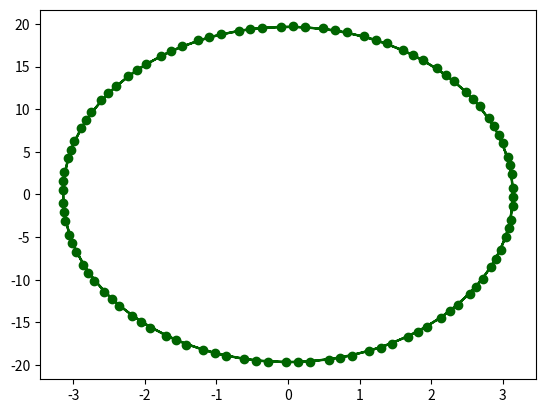

Generate this figure with matplotlib:
# -*- coding: utf-8 -*-
import math
import matplotlib
#sortie du module graphique
#vers des fichiers pdf plutôt que vers fenêtre interactive
matplotlib.use('pdf')
import matplotlib.pyplot as plt
#################################

def smul(nono, lili):
    lirev = []
    for v in lili:
        lirev.append(nono*v)
    return lirev

def vsom(l1,l2):
    nb = len(l1)
    lirev = []
    for i in range(nb):
        lirev.append(l1[i] + l2[i])
    return lirev

def vdif(l1,l2):
    nb = len(l1)
    lirev = []
    for i in range(nb):
        lirev.append(l1[i] - l2[i])
    return lirev

###########################         
       
def euler(f,y0,z0,h,n):
    #initialisations
    y , z = y0 , z0
    Ly , Lz = [y] , [z]
    for i in range(n-1): #n-1 car ini connu  
        fy = f(y)
        y += z*h
        z += fy*h
        Ly.append(y)
        Lz.append(z)
    return Ly, Lz

def verlet(f,y0,z0,h,n):
    #initialisations
    y , z = y0 , z0
    Ly , Lz = [y] , [z]
    for i in range(n-1): 
        fy = f(y) 
        y += z*h + h*h*fy/2 #y suivant
        ffy = f(y) # valeur de f au y suivant
        z += h*(fy +ffy)/2
        Ly.append(y)
        Lz.append(z)
    return Ly, Lz

def f(u):
    omega = 2*math.pi
    return -omega*omega*u
    
############################

def norme2(v):
    return (v[0]**2 + v[1]**2 + v[2]**2)**0.5
    
def force2(m1,p1,m2,p2):
    #force par 2 sur 1
    G = 6.67e-11
    v = vdif(p1,p2)
    coeff = G*m1*m2*norme2(v)**(-3)
    return smul(coeff,v)

def forceN(j,m,pos):
    force = [0.,0.,0.]
    N = len(m)
    for k in range(N):
        if k!= j:
            f = force2(m[k],pos[k],m[j],pos[j])
            force = vsom(force, f)
    return force
    
def pos_suiv(m,pos,vit,h):
    N = len(m)
    L = []
    for j in range(N):
        force = forceN(j,m,pos)
        acc_pos1 = smul(h,vit[j])
        new_pos = vsom(pos[j],acc_pos1)# Euler
        coeff = h*h/(2*m[j])
        acc_pos2 = smul(coeff,force) # Verlet
        new_pos = vsom(new_pos,acc_pos2)
        L.append(new_pos)
    return L
    
def etat_suiv(m,pos,vit,h):
    N = len(m)
    new_pos = pos_suiv(m,pos,vit,h)
    new_vit = []
    for j in range(N):
        coeff = h/(2*m[j])
        f = forceN(j,m,pos)
        ff = forceN(j,m,new_pos)
        acc_v = vsom(f,ff)
        acc_v = smul(coeff,acc_v)
        new_vit.append(vsom(vit[j],acc_v))
    return new_pos, new_vit
    
    
m = [1e12,5e10]
pos = [[0,0,0],[1,0,0]]
vit = [[0,0,0],[0,9,0]]
h = 1e-2

liste_pos = []
for k in range(600):
    pos, vit = etat_suiv(m,pos,vit,h)
    liste_pos.append(pos)

x0, y0, x1, y1 = [],[],[],[]
X0, Y0, X1, Y1 = [],[],[],[]
M = m[0]+m[1] 
c0 = m[0]/M
c1 = m[1]/M
for pos in liste_pos:
    xG = c0*pos[0][0] + c1*pos[1][0]
    yG = c0*pos[0][1] + c1*pos[1][1]
    x0.append(pos[0][0])
    X0.append(pos[0][0] - xG)
    y0.append(pos[0][1])
    Y0.append(pos[0][1] - yG)
    x1.append(pos[1][0])
    X1.append(pos[1][0] - xG)
    y1.append(pos[1][1])
    Y1.append(pos[1][1] - yG)

VLy, VLz = verlet(f,3.,6.,0.03,100)
plt.plot(VLy,VLz,color='darkgreen',linestyle='solid',marker='o')
plt.savefig('Edyngrav_2_fig.pdf')




